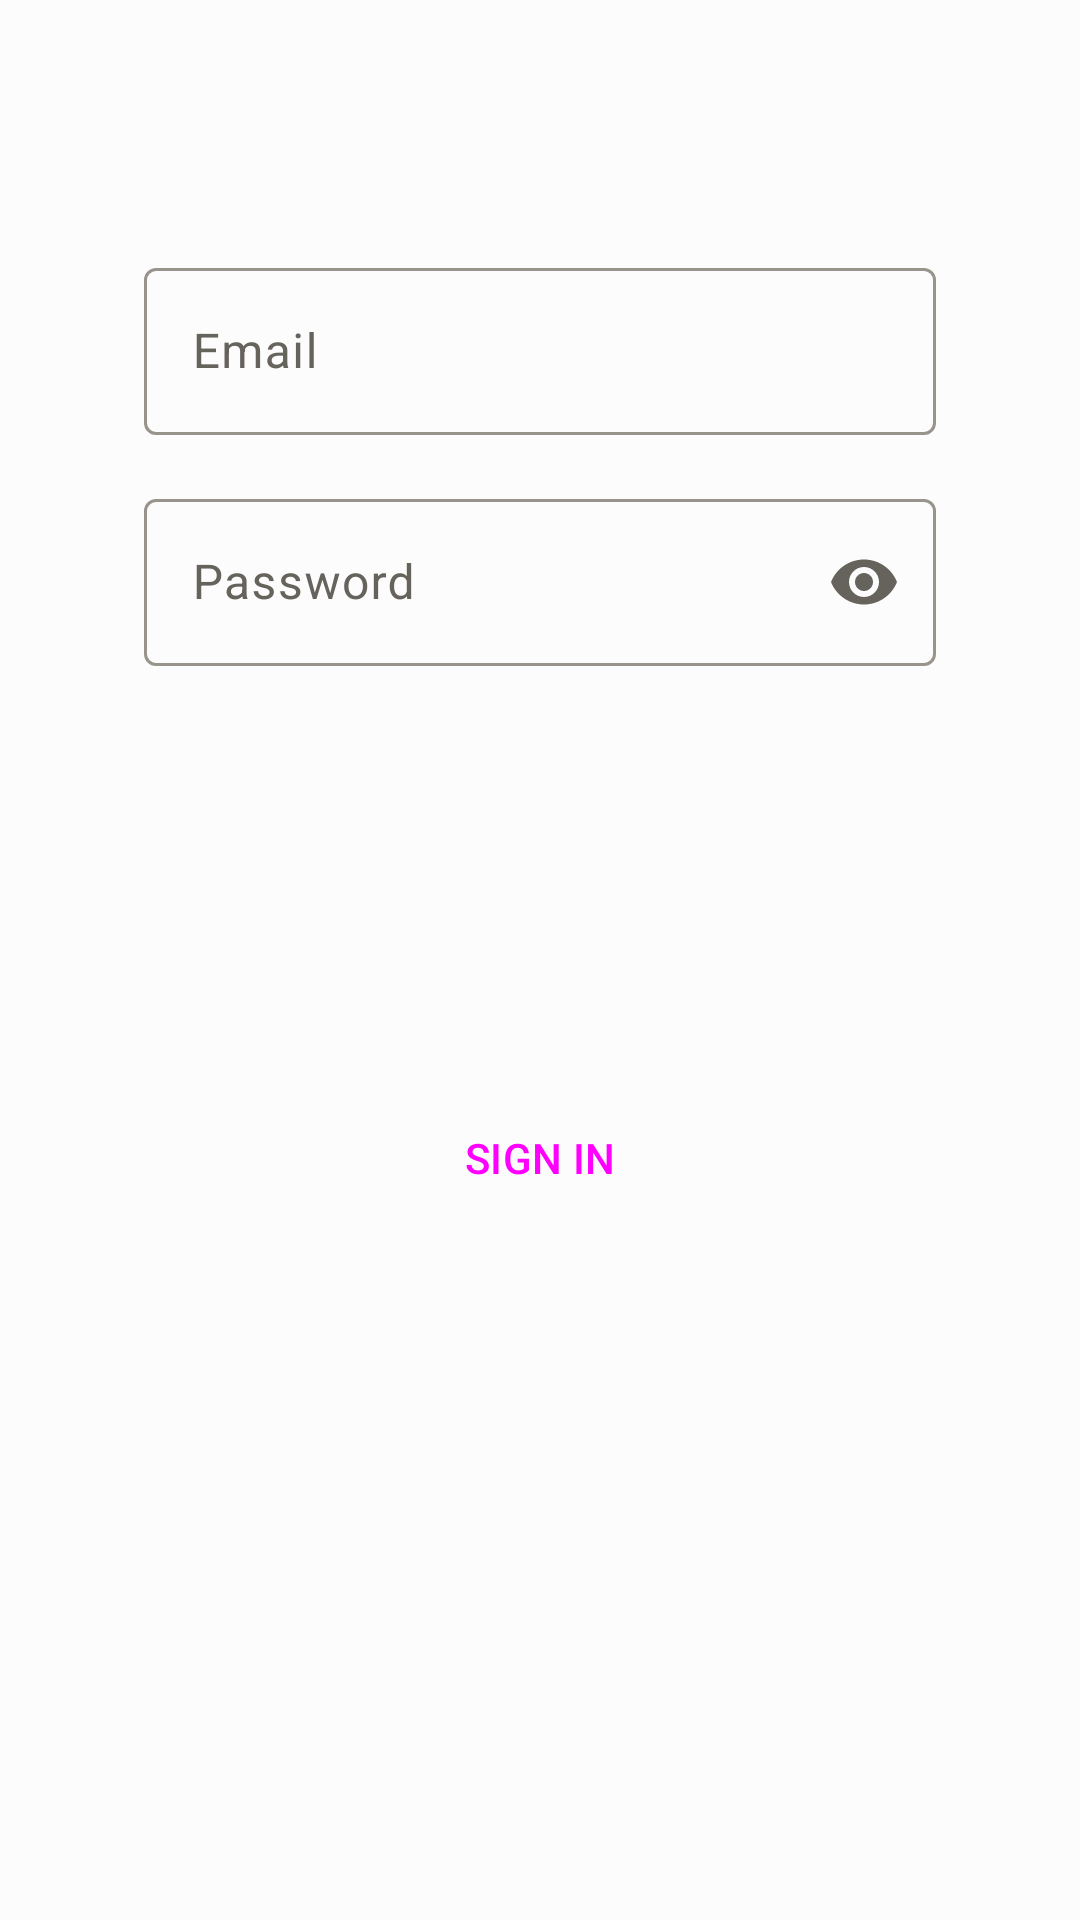

Here is an Android app screen rendered from its layout file. Give the layout XML and the strings, colors and styles it references.
<!-- AndroidManifest.xml: application theme Theme.Batikify -->
<!-- res/layout/modal_signin_bottom_sheet_content.xml -->
<?xml version="1.0" encoding="utf-8"?>
<LinearLayout xmlns:android="http://schemas.android.com/apk/res/android"
    xmlns:app="http://schemas.android.com/apk/res-auto"
    android:layout_width="match_parent"
    android:layout_height="wrap_content"
    android:orientation="vertical"
    android:paddingHorizontal="48dp"
    android:paddingVertical="84dp">

    <com.google.android.material.textfield.TextInputLayout
        android:layout_width="match_parent"
        android:layout_height="wrap_content"
        android:hint="@string/email"
        app:endIconMode="clear_text">

        <com.google.android.material.textfield.TextInputEditText
            android:id="@+id/emailEditText"
            android:layout_width="match_parent"
            android:layout_height="wrap_content"
            android:inputType="textEmailAddress" />
    </com.google.android.material.textfield.TextInputLayout>

    <com.google.android.material.textfield.TextInputLayout
        android:layout_width="match_parent"
        android:layout_height="wrap_content"
        android:hint="@string/password"
        app:endIconMode="password_toggle"
        android:layout_marginTop="16dp">

        <com.google.android.material.textfield.TextInputEditText
            android:id="@+id/passwordEditText"
            android:layout_width="match_parent"
            android:layout_height="wrap_content"
            android:inputType="textPassword" />
    </com.google.android.material.textfield.TextInputLayout>

    <Button
        android:id="@+id/btnSignIn"
        android:layout_width="match_parent"
        android:layout_height="wrap_content"
        android:text="@string/sign_in"
        android:layout_marginTop="140dp"
        style="@style/Widget.Material3.Button" />

</LinearLayout>
<!-- resources referenced by this layout -->
<resources>
  <string name="email">Email</string>
  <string name="password">Password</string>
  <string name="sign_in">SIGN IN</string>
  <style name="Theme.Batikify" parent="Base.Theme.Batikify" />
  <style name="Base.Theme.Batikify" parent="Theme.Material3.DayNight">
          <item name="colorPrimary">@color/primary</item>
          <item name="colorOnPrimary">@color/onPrimary</item>
          <item name="colorPrimaryContainer">@color/primaryContainer</item>
          <item name="colorOnPrimaryContainer">@color/onPrimaryContainer</item>
          <item name="colorSecondary">@color/secondary</item>
          <item name="colorOnSecondary">@color/onSecondary</item>
          <item name="colorSecondaryContainer">@color/secondaryContainer</item>
          <item name="colorOnSecondaryContainer">@color/onSecondaryContainer</item>
          <item name="colorTertiary">@color/tertiary</item>
          <item name="colorOnTertiary">@color/onTertiary</item>
          <item name="colorTertiaryContainer">@color/tertiaryContainer</item>
          <item name="colorOnTertiaryContainer">@color/onTertiaryContainer</item>
          <item name="colorError">@color/error</item>
          <item name="colorOnError">@color/onError</item>
          <item name="colorErrorContainer">@color/errorContainer</item>
          <item name="colorOnErrorContainer">@color/onErrorContainer</item>
          <item name="android:colorBackground">@color/background</item>
          <item name="colorOnBackground">@color/onBackground</item>
          <item name="colorSurface">@color/surface</item>
          <item name="colorOnSurface">@color/onSurface</item>
          <item name="colorSurfaceVariant">@color/surfaceVariant</item>
          <item name="colorOnSurfaceVariant">@color/onSurfaceVariant</item>
          <item name="colorOutline">@color/outline</item>
      </style>
  <color name="primary">#675537</color>
  <color name="onPrimary">#FFFFFF</color>
  <color name="primaryContainer">#E6D9C3</color>
  <color name="onPrimaryContainer">#332A1B</color>
  <color name="secondary">#B7AB97</color>
  <color name="onSecondary">#FFFFFF</color>
  <color name="secondaryContainer">#E6E0D9</color>
  <color name="onSecondaryContainer">#332F2A</color>
  <color name="tertiary">#EFEFEF</color>
  <color name="onTertiary">#FFFFFF</color>
  <color name="tertiaryContainer">#E6E6E6</color>
  <color name="onTertiaryContainer">#333333</color>
  <color name="error">#B3261E</color>
  <color name="onError">#FFFFFF</color>
  <color name="errorContainer">#E6ACA9</color>
  <color name="onErrorContainer">#330B09</color>
  <color name="background">#fcfcfc</color>
  <color name="onBackground">#333332</color>
  <color name="surface">#fcfcfc</color>
  <color name="onSurface">#333332</color>
  <color name="surfaceVariant">#e6e3df</color>
  <color name="onSurfaceVariant">#66635c</color>
  <color name="outline">#99948b</color>
</resources>
